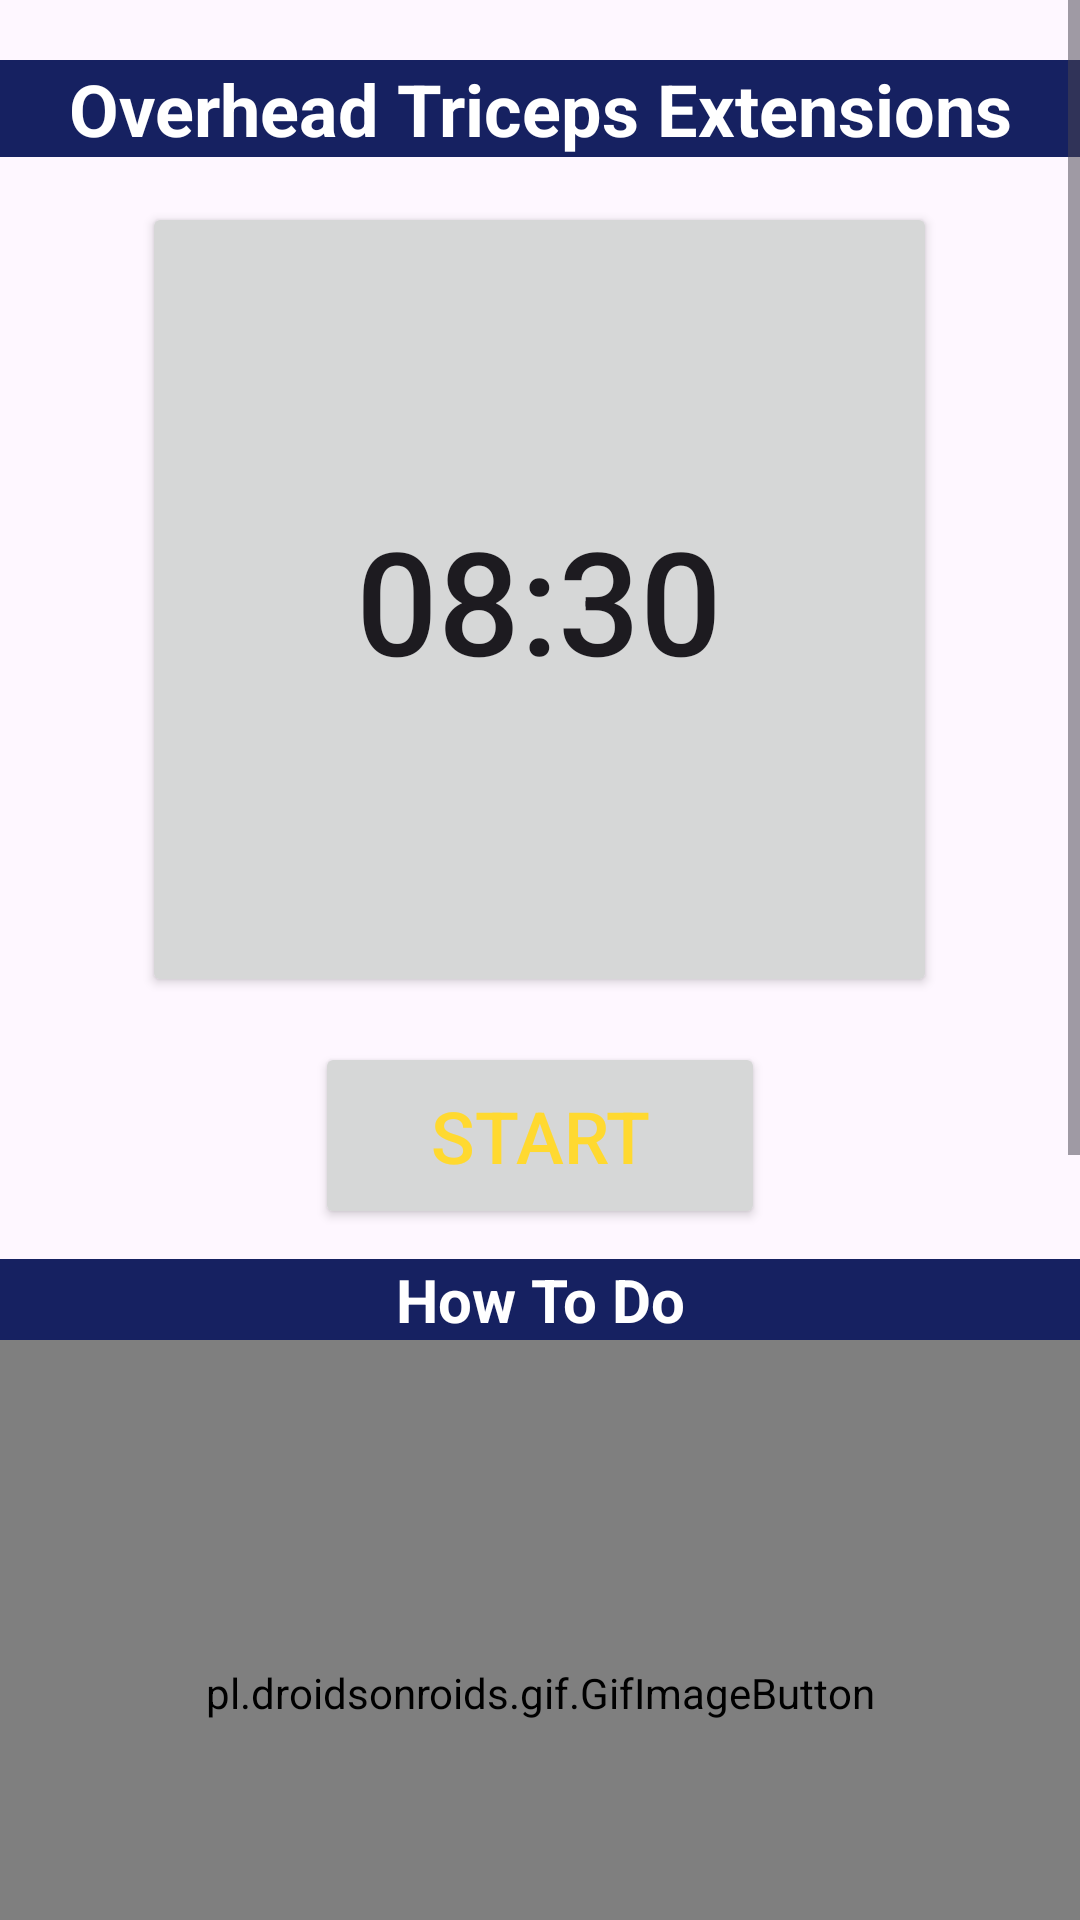

Produce the Android XML layout that renders to this screen, including the resource entries it uses.
<!-- AndroidManifest.xml: application theme Theme.MakeMuscle -->
<!-- res/layout/activity_overheadtriceps.xml -->
<?xml version="1.0" encoding="utf-8"?>
<RelativeLayout xmlns:android="http://schemas.android.com/apk/res/android"
    android:layout_width="match_parent"
    android:background="@drawable/gymback"
    android:layout_height="match_parent">

    <ScrollView
        android:layout_width="match_parent"
        android:layout_height="match_parent">

        <LinearLayout
            android:layout_width="match_parent"
            android:layout_height="match_parent"
            android:orientation="vertical">

            <TextView
                android:layout_width="match_parent"
                android:layout_height="wrap_content"
                android:text="Overhead Triceps Extensions"
                android:layout_marginTop="20dp"
                android:gravity="center"
                android:textSize="24sp"
                android:textColor="#FFFFFF"
                android:textStyle="bold"
                android:background="@color/colorPrimary"/>

            <Button
                android:id="@+id/time"
                android:layout_width="265dp"
                android:layout_height="265dp"
                android:layout_marginTop="15dp"
                android:layout_gravity="center"
                android:padding="15dp"
                android:text="08:30"
                android:textSize="48sp" />

            <Button
                android:id="@+id/startSet"
                android:layout_width="150dp"
                android:layout_height="wrap_content"
                android:text="Start"
                android:textColor="@color/ic_launcher_background"
                android:layout_marginTop="15dp"
                android:layout_gravity="center"
                android:textSize="24sp"
                android:padding="15dp" />

            <TextView
                android:layout_width="match_parent"
                android:layout_height="wrap_content"
                android:text="How To Do"
                android:layout_marginTop="10dp"
                android:gravity="center"
                android:textSize="20sp"
                android:textColor="#fff"
                android:textStyle="bold"
                android:background="@color/colorPrimary"/>

            <pl.droidsonroids.gif.GifImageButton
                android:layout_gravity="center"
                android:layout_width="match_parent"
                android:layout_height="235dp"
                android:background="#80FFFFFF"
                android:src="@drawable/squat" />
            <TextView
                android:layout_width="match_parent"
                android:layout_height="wrap_content"
                android:text="@string/overheadTriceps"
                android:fontFamily="monospace"
                android:textSize="20sp"
                android:textStyle="bold"
                android:textColor="#000000"
                android:background="#80FFFFFF"/>

        </LinearLayout>

    </ScrollView>

</RelativeLayout>
<!-- resources referenced by this layout -->
<resources>
  <color name="colorPrimary">#162161</color>
  <color name="ic_launcher_background">#FFD930</color>
  <string name="overheadTriceps">1-Stand upright, feet shoulder width apart.\n\n2-Hold dumbbell directly above head with arm fully extended. Clasp elbow with free hand for support.\n\n3-Slowly let elbow fold so dumbbell is lowered behind head.\n\n4-Extend arm back to starting position. Repeat for the desired number of reps and switch arms.</string>
  <style name="Theme.MakeMuscle" parent="Base.Theme.MakeMuscle" />
  <style name="Base.Theme.MakeMuscle" parent="Theme.Material3.DayNight.NoActionBar">
          
          <item name="colorPrimary">#162161</item>
      </style>
</resources>
